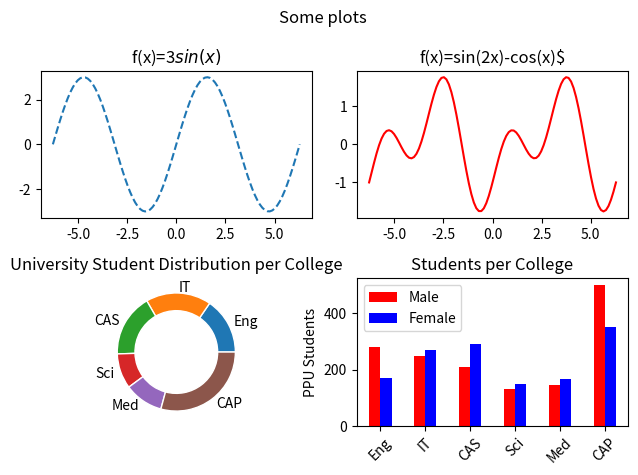

The script that saved this image:
"""
simple matplotlib Examples

"""

import numpy as np
import matplotlib.pyplot as plt

x = np.linspace(-2 * np.pi, 2 * np.pi, 100)
f_sin = 3 * np.sin(x)
f_2 = np.sin(2 * x) - np.cos(x)

fig = plt.figure(1)
fig.suptitle('Some plots')

ax1 = plt.subplot(2, 2, 1)
ax1.set_title('f(x)=3$sin(x)$')
ax1.plot(x, f_sin, '--', label="3$sin(x)$")

ax2 = plt.subplot(2, 2, 2)
ax2.set_title('f(x)=sin(2x)-cos(x)$')
ax2.plot(x, f_2, 'r', label="$sin(2x)-cos(x)$")


labels = ['Eng', 'IT', 'CAS', 'Sci', 'Med', 'CAP']
student_count = np.array( [[280, 170], [250, 270], [210, 290], [130, 150], [145, 165], [500, 350]] )
aggregated_student_count = student_count.sum(axis=1)
flattened_student_count = student_count.flatten()

ax3 = plt.subplot(2, 2, 3)
size = 0.3
ax3.pie(aggregated_student_count, radius=1, labels= labels, wedgeprops=dict(width=size, edgecolor='white'))
ax3.set_title('University Student Distribution per College')

ax4 = plt.subplot(2, 2, 4)
x = np.arange(len(labels))
width = 0.25
ax4.bar(x - width/2, student_count[:, 0], width, label='Male', color = "red")
ax4.bar(x + width/2, student_count[:, 1], width, label='Female', color = "blue")

# Add some text for labels, title and custom x-axis tick labels, etc.
ax4.set_ylabel('PPU Students')
ax4.set_title('Students per College')
ax4.set_xticks(x)
ax4.set_xticklabels(labels, rotation=45)
ax4.legend()

fig.tight_layout()
plt.show()

